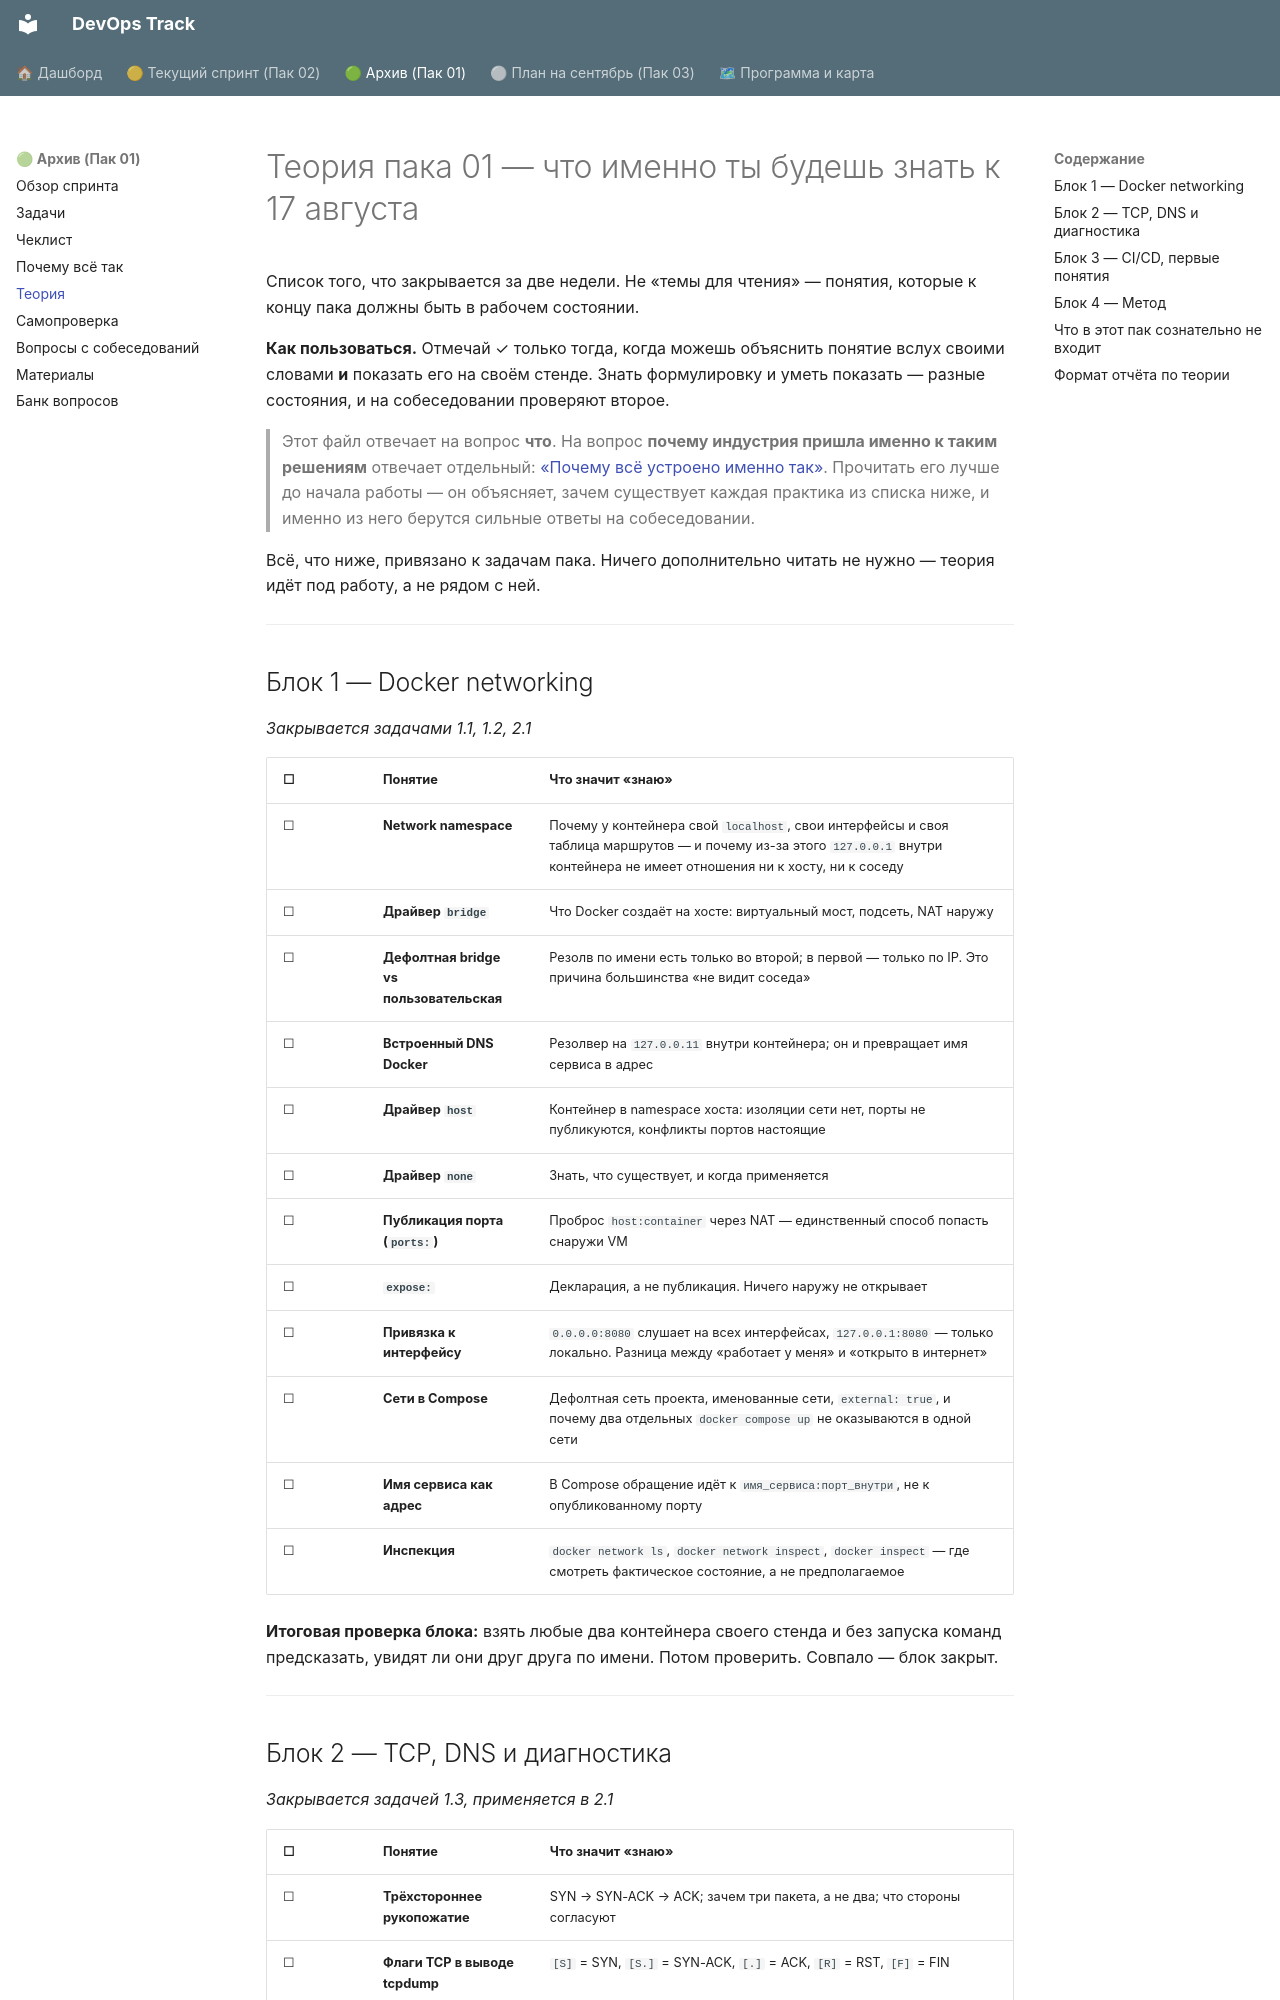

repository: shapovalovdev/devops-track · page: pack-01/theory/index.html · generator: mkdocs

# Теория пака 01 — что именно ты будешь знать к 17 августа

Список того, что закрывается за две недели. Не «темы для чтения» — понятия, которые к концу пака должны быть в рабочем состоянии.

**Как пользоваться.** Отмечай ✓ только тогда, когда можешь объяснить понятие вслух своими словами **и** показать его на своём стенде. Знать формулировку и уметь показать — разные состояния, и на собеседовании проверяют второе.

> Этот файл отвечает на вопрос **что**. На вопрос **почему индустрия пришла именно к таким решениям** отвечает отдельный: [«Почему всё устроено именно так»](fundamentals.md). Прочитать его лучше до начала работы — он объясняет, зачем существует каждая практика из списка ниже, и именно из него берутся сильные ответы на собеседовании.

Всё, что ниже, привязано к задачам пака. Ничего дополнительно читать не нужно — теория идёт под работу, а не рядом с ней.

---

## Блок 1 — Docker networking

*Закрывается задачами 1.1, 1.2, 2.1*

| ☐ | Понятие | Что значит «знаю» |
|---|---|---|
| ☐ | **Network namespace** | Почему у контейнера свой `localhost`, свои интерфейсы и своя таблица маршрутов — и почему из-за этого `127.0.0.1` внутри контейнера не имеет отношения ни к хосту, ни к соседу |
| ☐ | **Драйвер `bridge`** | Что Docker создаёт на хосте: виртуальный мост, подсеть, NAT наружу |
| ☐ | **Дефолтная bridge vs пользовательская** | Резолв по имени есть только во второй; в первой — только по IP. Это причина большинства «не видит соседа» |
| ☐ | **Встроенный DNS Docker** | Резолвер на `127.0.0.11` внутри контейнера; он и превращает имя сервиса в адрес |
| ☐ | **Драйвер `host`** | Контейнер в namespace хоста: изоляции сети нет, порты не публикуются, конфликты портов настоящие |
| ☐ | **Драйвер `none`** | Знать, что существует, и когда применяется |
| ☐ | **Публикация порта (`ports:`)** | Проброс `host:container` через NAT — единственный способ попасть снаружи VM |
| ☐ | **`expose:`** | Декларация, а не публикация. Ничего наружу не открывает |
| ☐ | **Привязка к интерфейсу** | `0.0.0.0:8080` слушает на всех интерфейсах, `127.0.0.1:8080` — только локально. Разница между «работает у меня» и «открыто в интернет» |
| ☐ | **Сети в Compose** | Дефолтная сеть проекта, именованные сети, `external: true`, и почему два отдельных `docker compose up` не оказываются в одной сети |
| ☐ | **Имя сервиса как адрес** | В Compose обращение идёт к `имя_сервиса:порт_внутри`, не к опубликованному порту |
| ☐ | **Инспекция** | `docker network ls`, `docker network inspect`, `docker inspect` — где смотреть фактическое состояние, а не предполагаемое |

**Итоговая проверка блока:** взять любые два контейнера своего стенда и без запуска команд предсказать, увидят ли они друг друга по имени. Потом проверить. Совпало — блок закрыт.

---
